Photos from the image-classification dataset "lego-image-classification" in the GitHub repository tvuylsteke/lego-image-classification. Its 3 classes are: no brick, brick 2x4, brick 1x2.

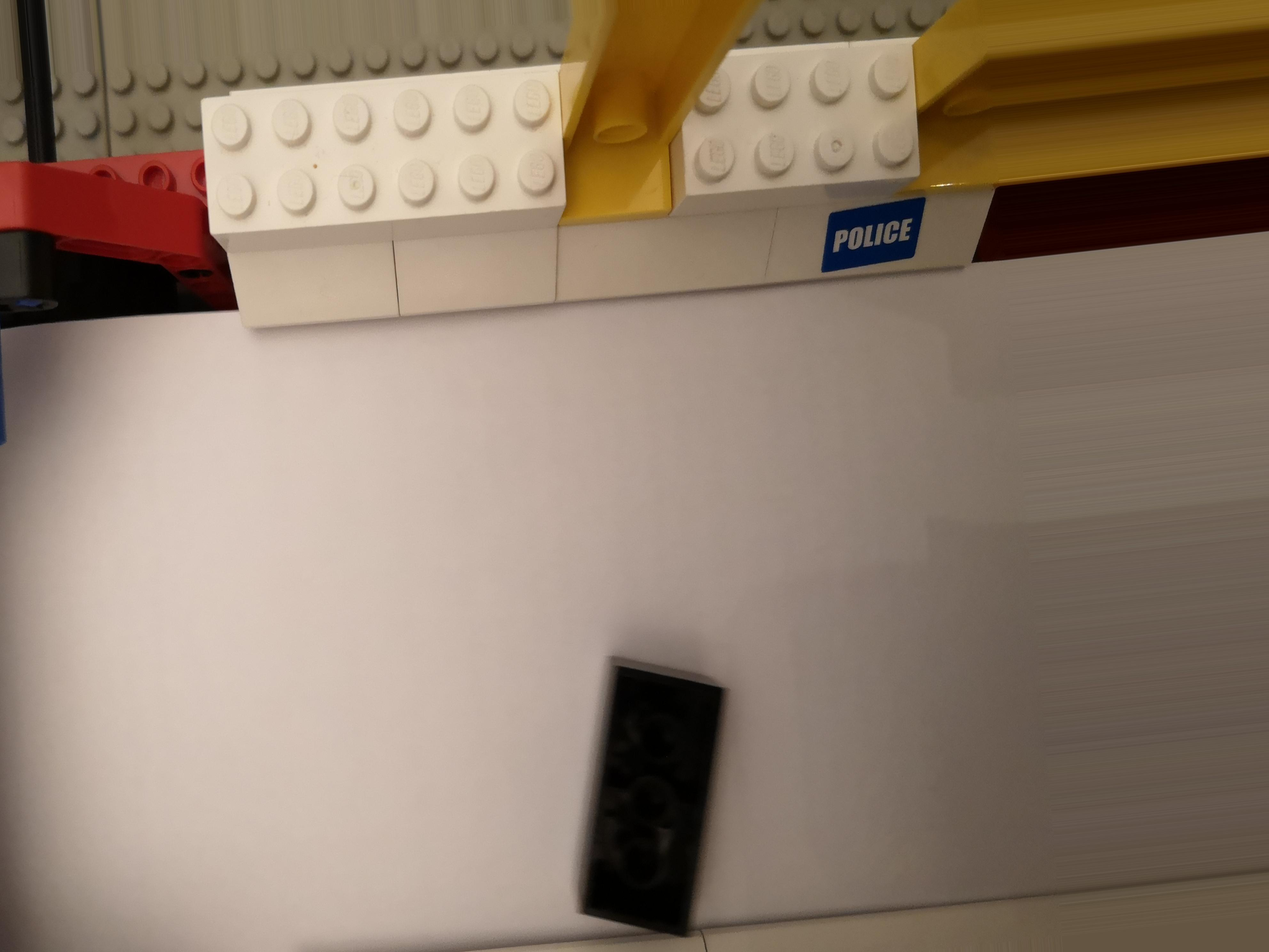
Label: brick 2x4

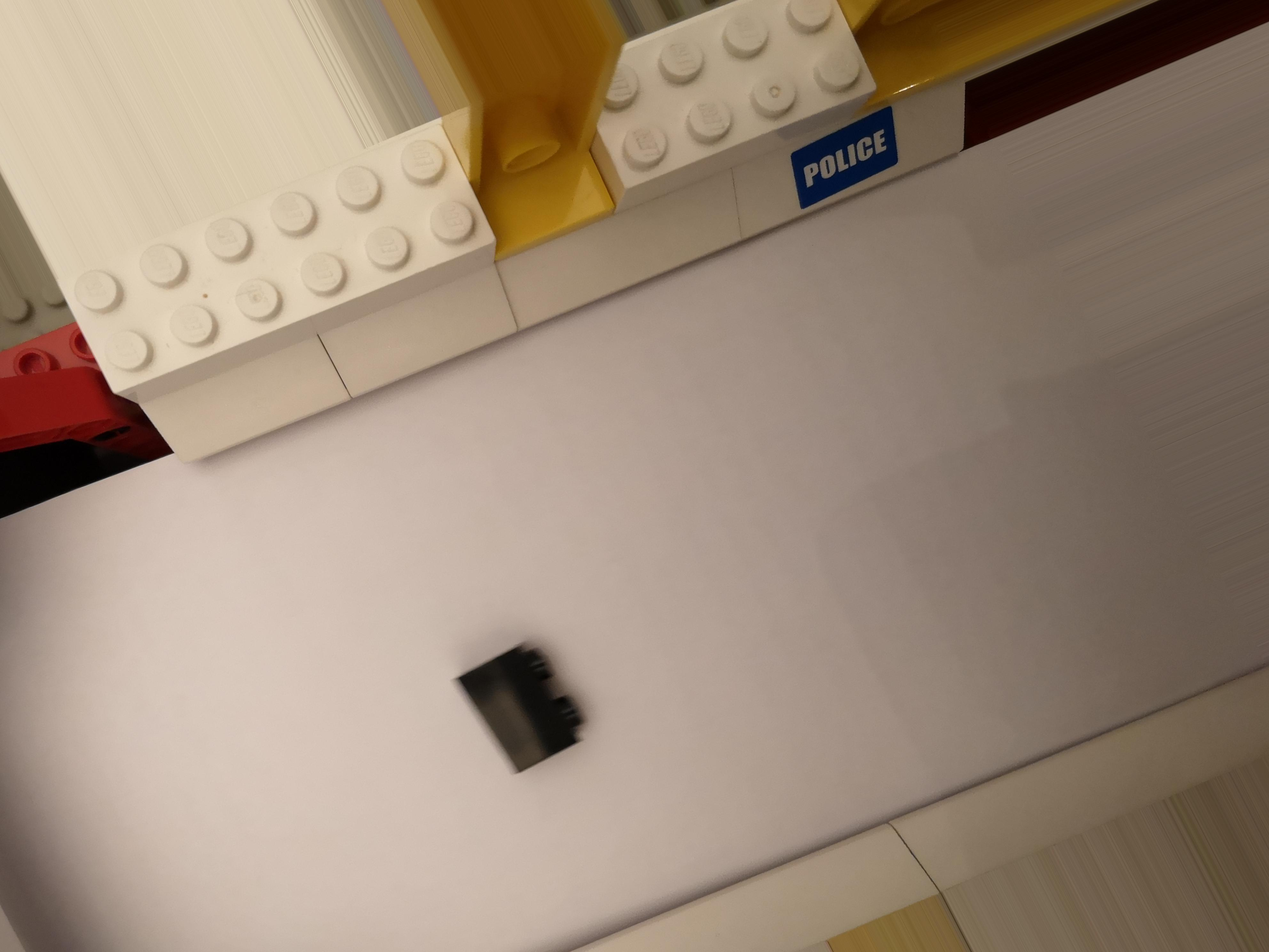
Label: brick 1x2

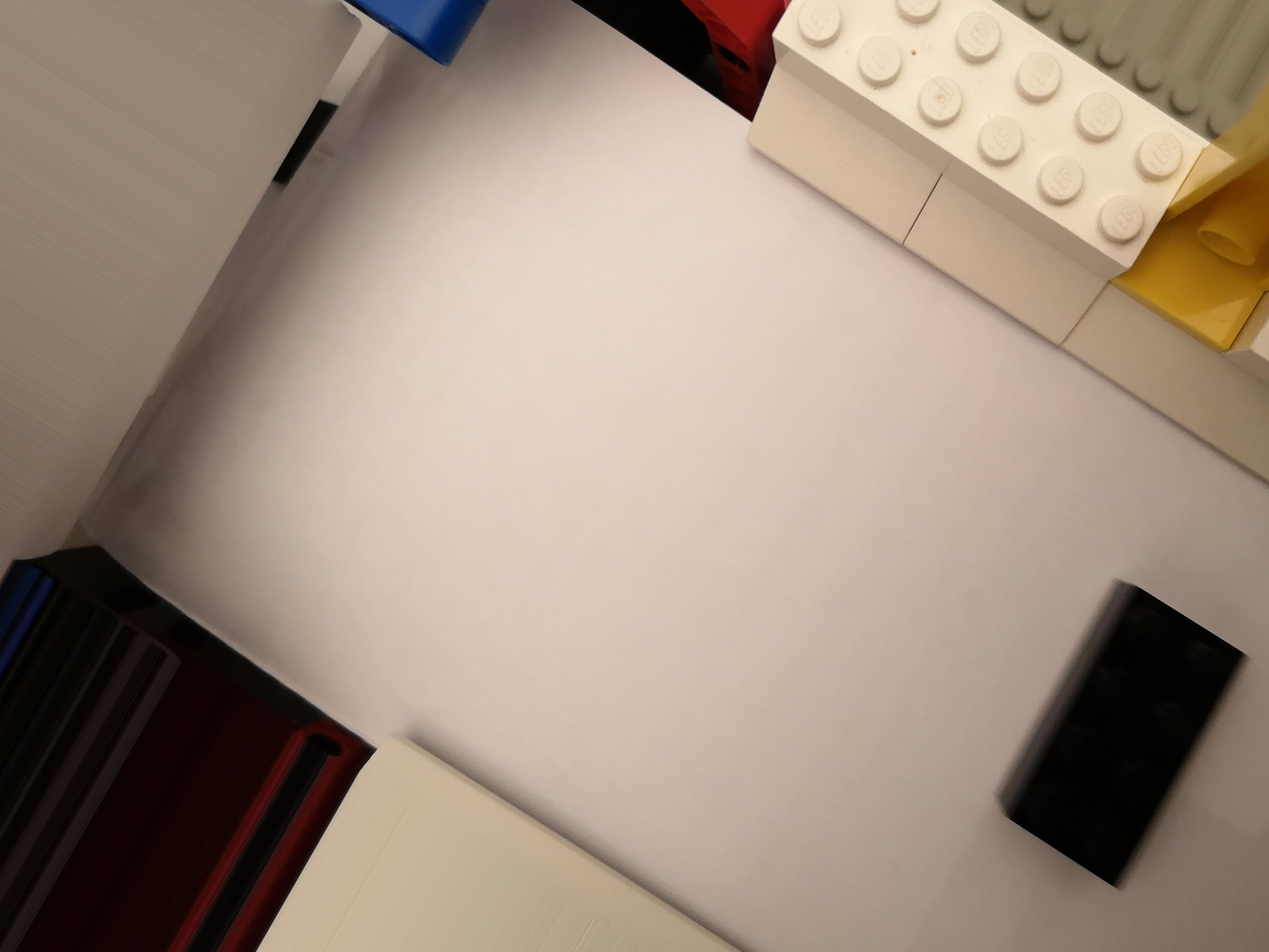
Label: brick 2x4

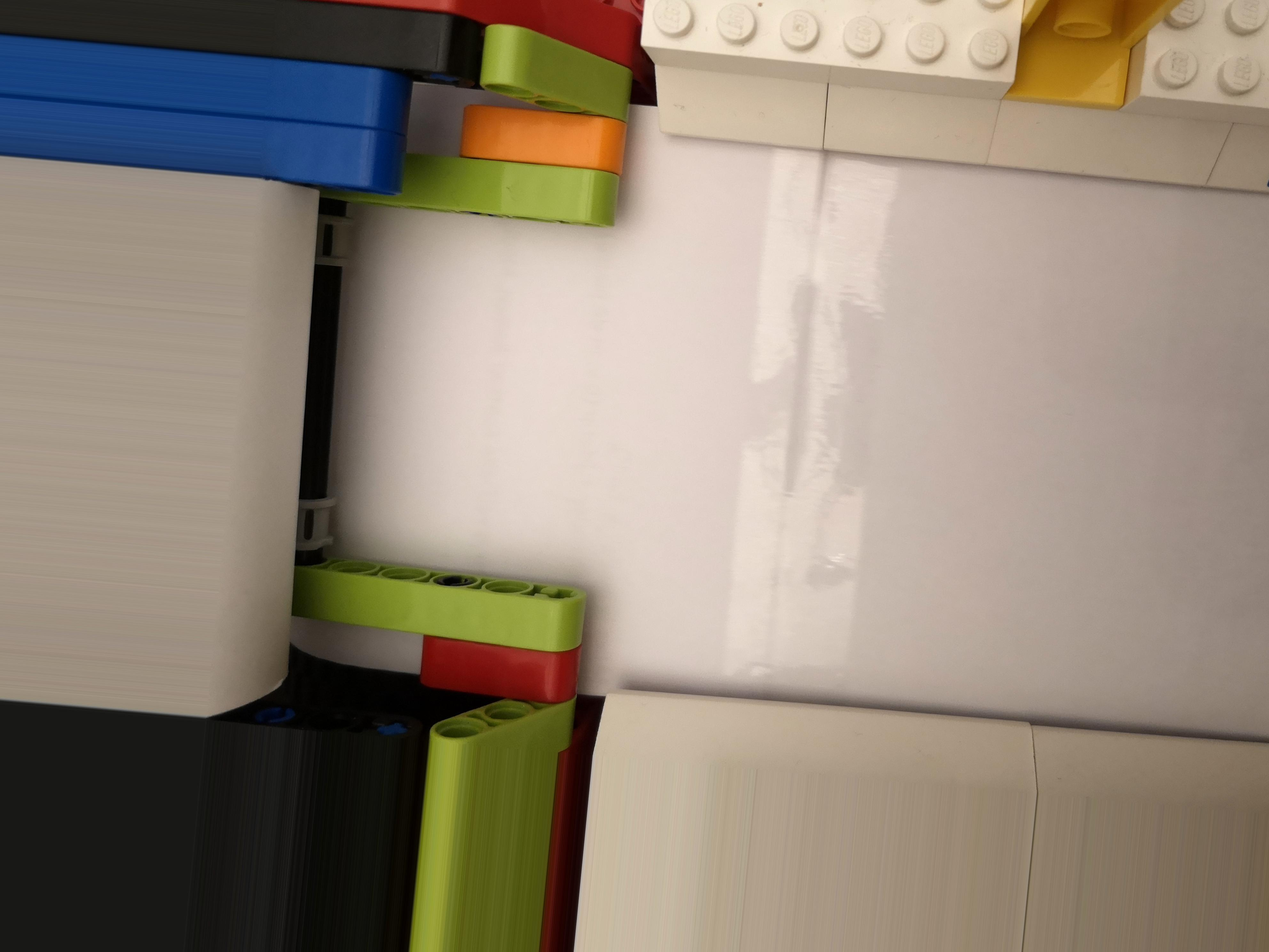
Label: no brick

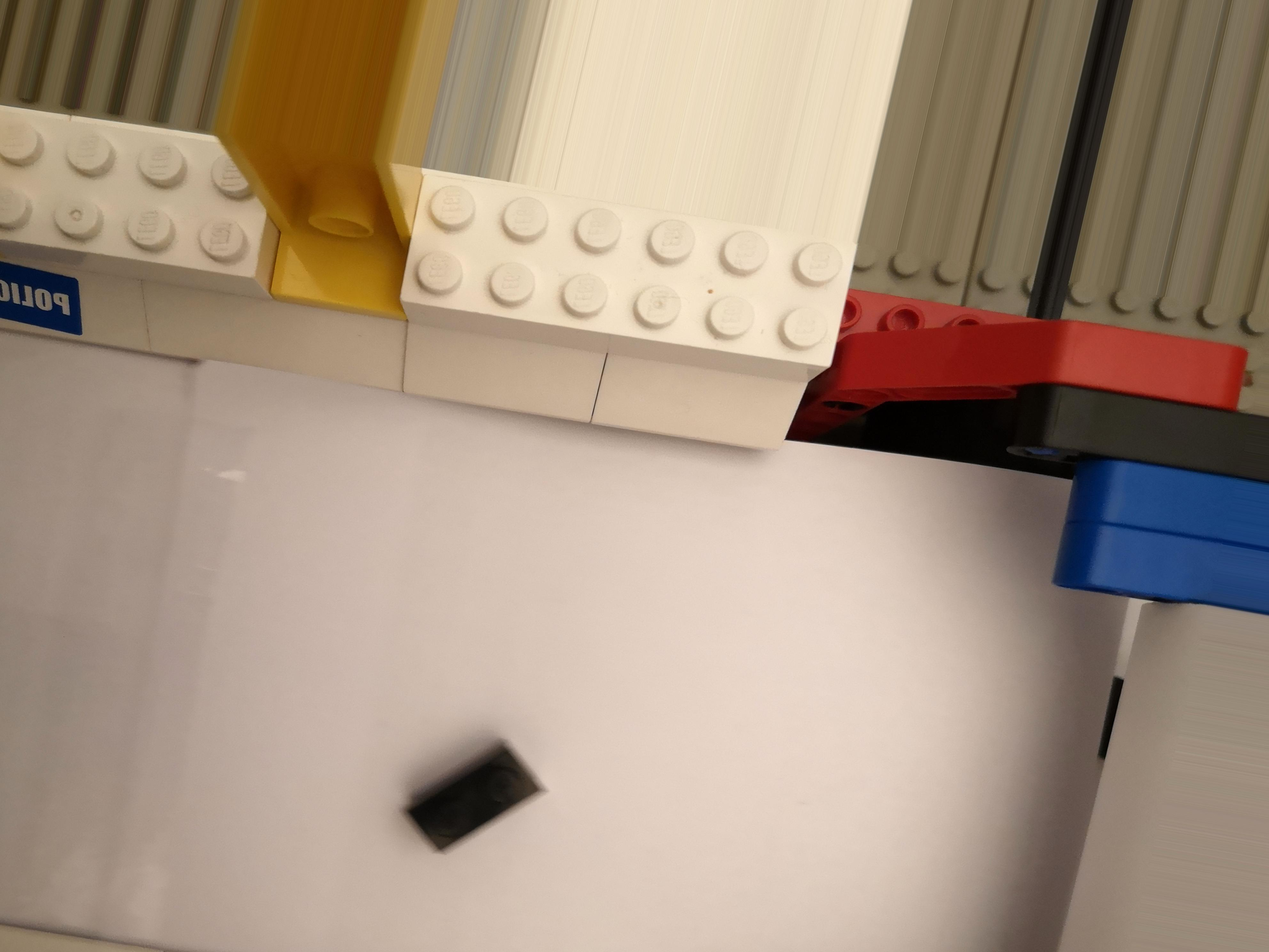
Label: brick 1x2

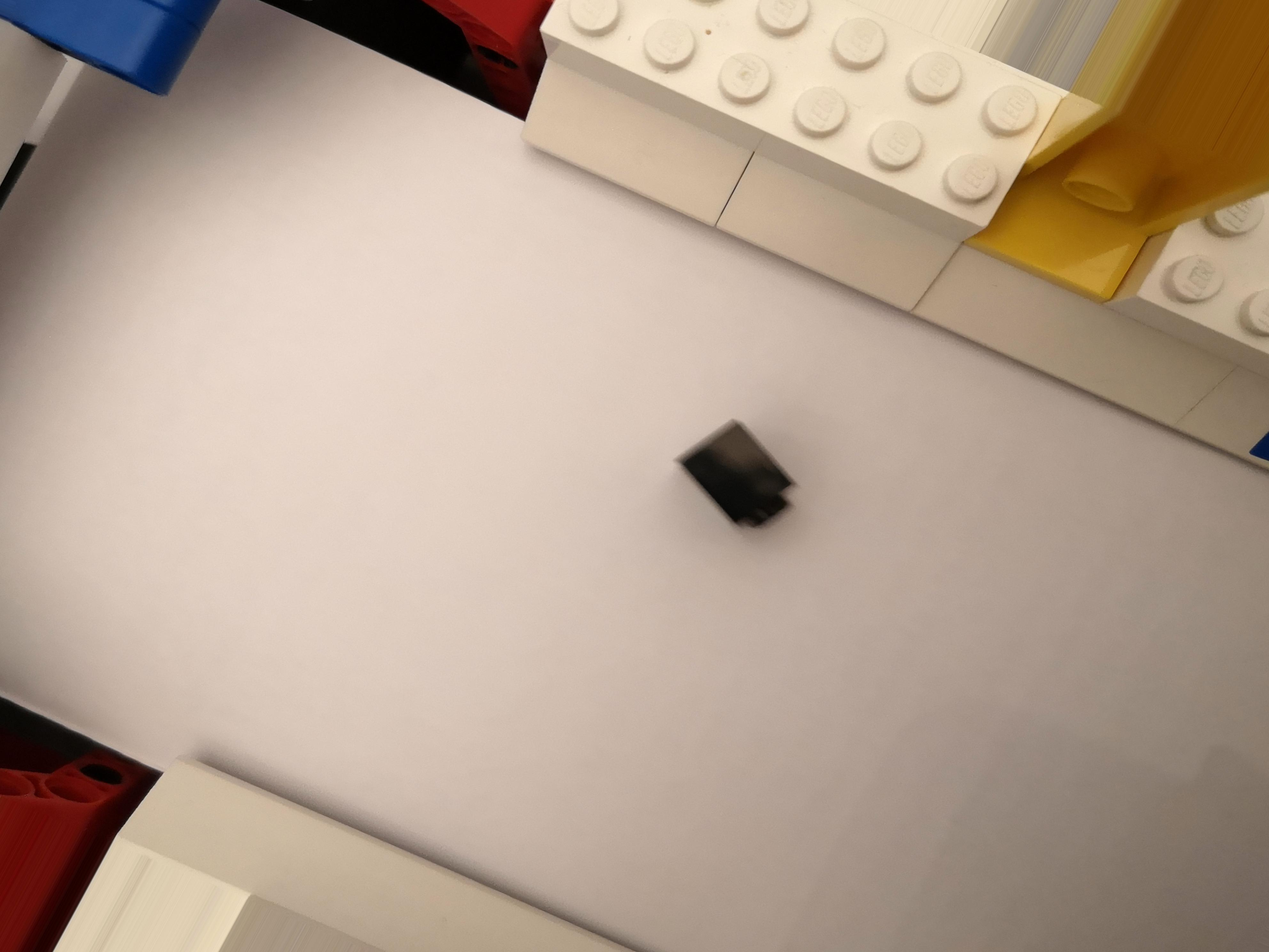
Label: brick 1x2
